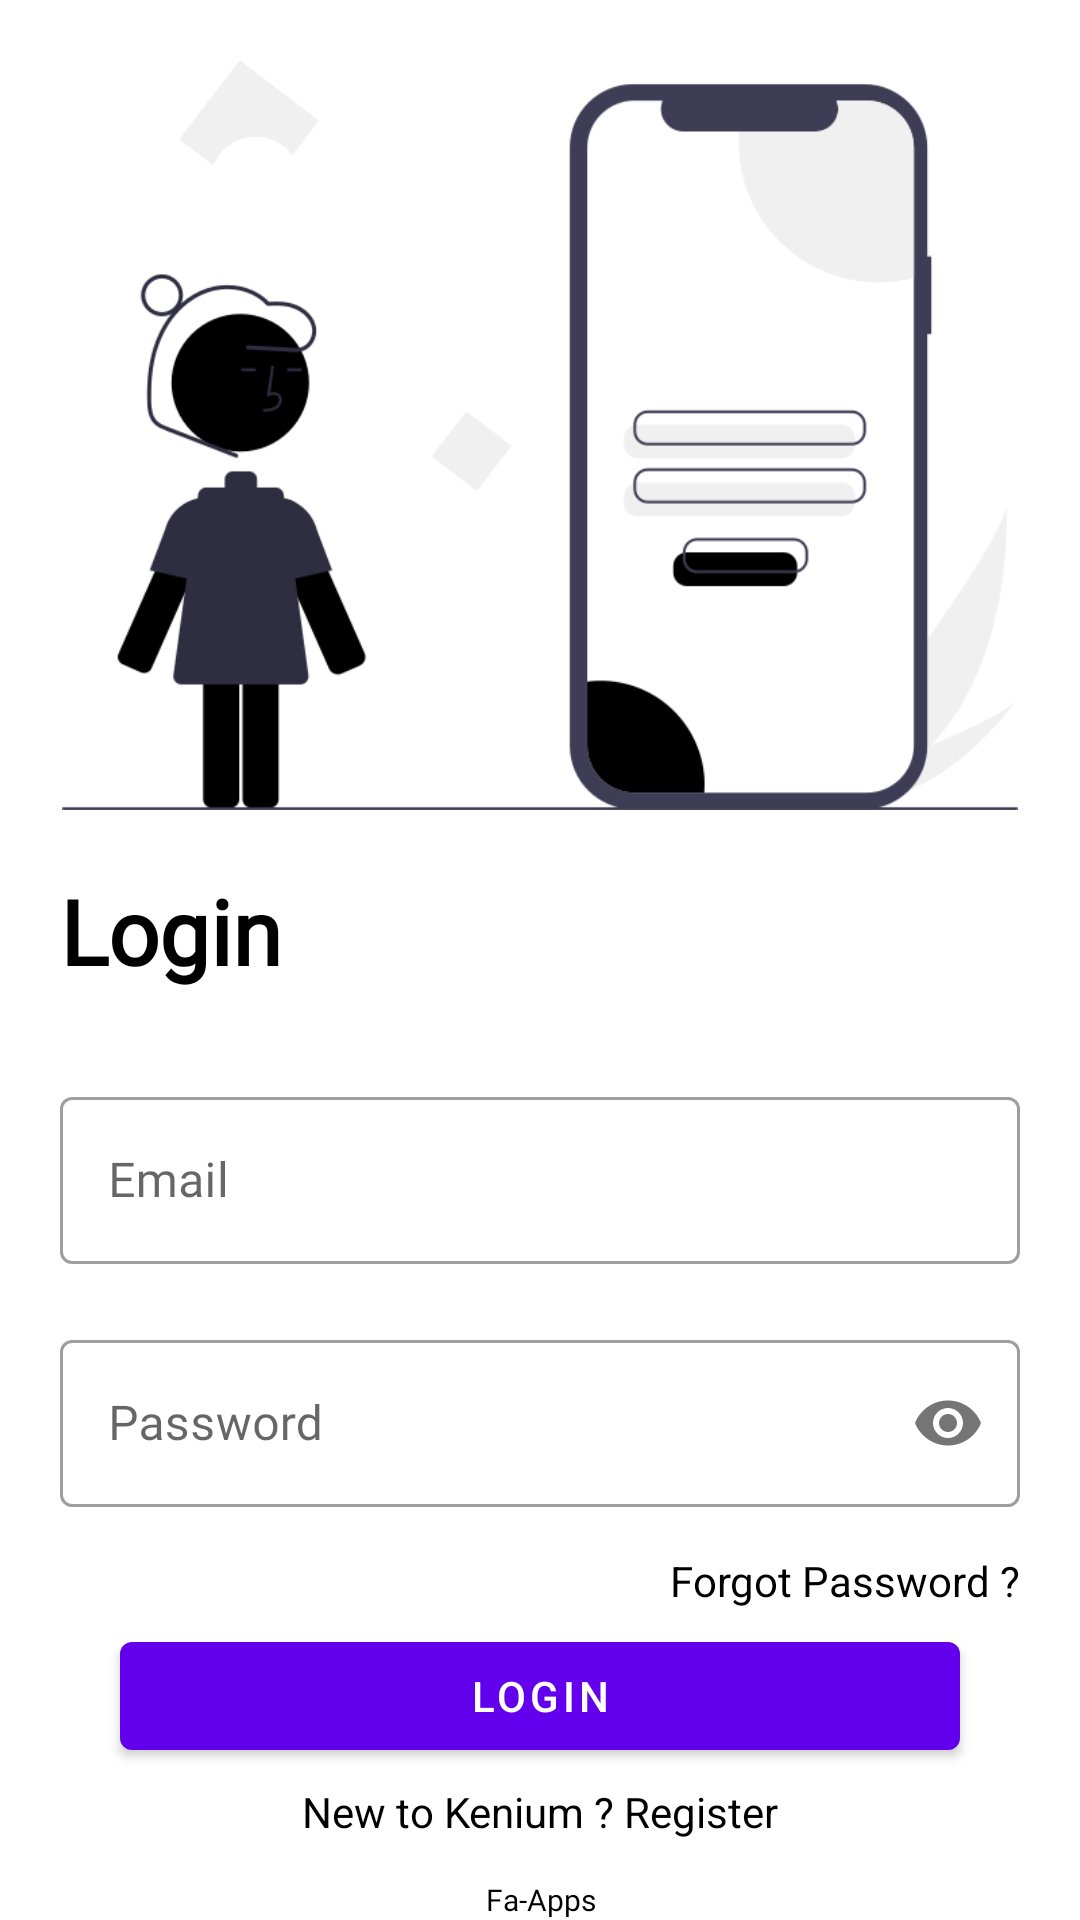

Here is an Android app screen rendered from its layout file. Give the layout XML and the strings, colors and styles it references.
<!-- AndroidManifest.xml: application theme Theme.Kenium -->
<!-- res/layout/activity_login.xml -->
<?xml version="1.0" encoding="utf-8"?>
<RelativeLayout xmlns:android="http://schemas.android.com/apk/res/android"
    xmlns:app="http://schemas.android.com/apk/res-auto"
    xmlns:tools="http://schemas.android.com/tools"
    android:layout_width="match_parent"
    android:layout_height="match_parent"
    tools:context=".LoginActivity">



    <ImageView
        android:layout_width="match_parent"
        android:layout_height="250dp"
        android:src="@drawable/imagelogin"
        android:layout_marginTop="20dp"
        android:id="@+id/loginImage"
        />

    <TextView
        android:layout_width="match_parent"
        android:layout_height="wrap_content"
        android:text="Login"
        android:fontFamily="@font/m_bold"
        android:id="@+id/loginText"
        android:layout_below="@id/loginImage"
        android:layout_margin="20dp"
        android:textColor="@color/black"
        android:textSize="30dp"
        android:textStyle="bold"
        />

    <com.google.android.material.textfield.TextInputLayout
        android:layout_width="match_parent"
        android:layout_height="wrap_content"
        android:layout_marginHorizontal="20dp"
        android:id="@+id/Email"
        app:startIconDrawable="@drawable/ic_baseline_email_24"
        app:startIconContentDescription="Email"
        android:enabled="true"
        android:layout_below="@id/loginText"
        style="@style/Widget.MaterialComponents.TextInputLayout.OutlinedBox"
        android:layout_marginVertical="10dp">

        <com.google.android.material.textfield.TextInputEditText
            android:layout_width="match_parent"
            android:hint="Email"
            android:inputType="textEmailAddress"
            android:fontFamily="@font/m_regular"
            android:layout_height="wrap_content"
            />

    </com.google.android.material.textfield.TextInputLayout>

    <com.google.android.material.textfield.TextInputLayout
        android:layout_width="match_parent"
        android:layout_height="wrap_content"
        android:layout_marginHorizontal="20dp"
        android:id="@+id/Password"
        app:startIconDrawable="@drawable/ic_baseline_key_24"
        app:startIconContentDescription="Password"
        android:enabled="true"
        android:layout_below="@id/Email"
        app:passwordToggleEnabled="true"
        style="@style/Widget.MaterialComponents.TextInputLayout.OutlinedBox"
        android:layout_marginVertical="10dp">

        <com.google.android.material.textfield.TextInputEditText
            android:layout_width="match_parent"
            android:hint="Password"
            android:inputType="textPassword"
            android:fontFamily="@font/m_regular"
            android:layout_height="wrap_content"
            />

    </com.google.android.material.textfield.TextInputLayout>


    <LinearLayout
        android:layout_width="match_parent"
        android:layout_height="wrap_content"
        android:id="@+id/buttons"
        android:layout_marginHorizontal="20dp"
        android:layout_below="@id/Password"
        android:orientation="vertical">

        <TextView
            android:layout_width="wrap_content"
            android:layout_height="wrap_content"
            android:text="Forgot Password ?"
            android:layout_marginVertical="5dp"
            android:textColor="@color/black"
            android:layout_gravity="right"

            />

        <com.google.android.material.button.MaterialButton
            android:layout_width="match_parent"
            android:layout_height="wrap_content"
            android:layout_marginHorizontal="20dp"
            android:text="Login"
            android:id="@+id/loginBtn"
            />

        <TextView
            android:layout_width="match_parent"
            android:layout_height="wrap_content"
            android:text="New to Kenium ? Register"
            android:textAlignment="center"
            android:layout_marginVertical="5dp"
            android:textColor="@color/black"
            />


    </LinearLayout>

    <TextView
        android:layout_width="match_parent"
        android:layout_height="wrap_content"
        android:fontFamily="@font/m_bold"
        android:text="Fa-Apps"
        android:textSize="10dp"
        android:layout_alignParentEnd="true"
        android:layout_alignParentBottom="true"
        android:textAlignment="center"
        android:textColor="@color/black"
        />

    <ProgressBar
        android:layout_width="wrap_content"
        android:layout_height="wrap_content"
        android:id="@+id/progress_circular"
        android:visibility="invisible"
        android:layout_centerInParent="true"
        />


</RelativeLayout>
<!-- resources referenced by this layout -->
<resources>
  <color name="black">#FF000000</color>
  <!-- drawable imagelogin: png bitmap (drawable-v24, 27032 bytes) -->
  <style name="Theme.Kenium" parent="Theme.MaterialComponents.DayNight.DarkActionBar">
          
          <item name="colorPrimary">@color/purple_500</item>
          <item name="colorPrimaryVariant">@color/purple_700</item>
          <item name="colorOnPrimary">@color/white</item>
          
          <item name="colorSecondary">@color/teal_200</item>
          <item name="colorSecondaryVariant">@color/teal_700</item>
          <item name="colorOnSecondary">@color/black</item>
          
          <item name="android:statusBarColor" tools:targetApi="l">?attr/colorPrimaryVariant</item>
          
      </style>
  <color name="white">#FFFFFFFF</color>
  <!-- not gathered from this repository: default colours our renderer supplied (Android Studio template values) -->
  <color name="purple_500">#FF6200EE</color>
  <color name="purple_700">#FF3700B3</color>
  <color name="teal_200">#FF03DAC5</color>
  <color name="teal_700">#FF018786</color>
</resources>
